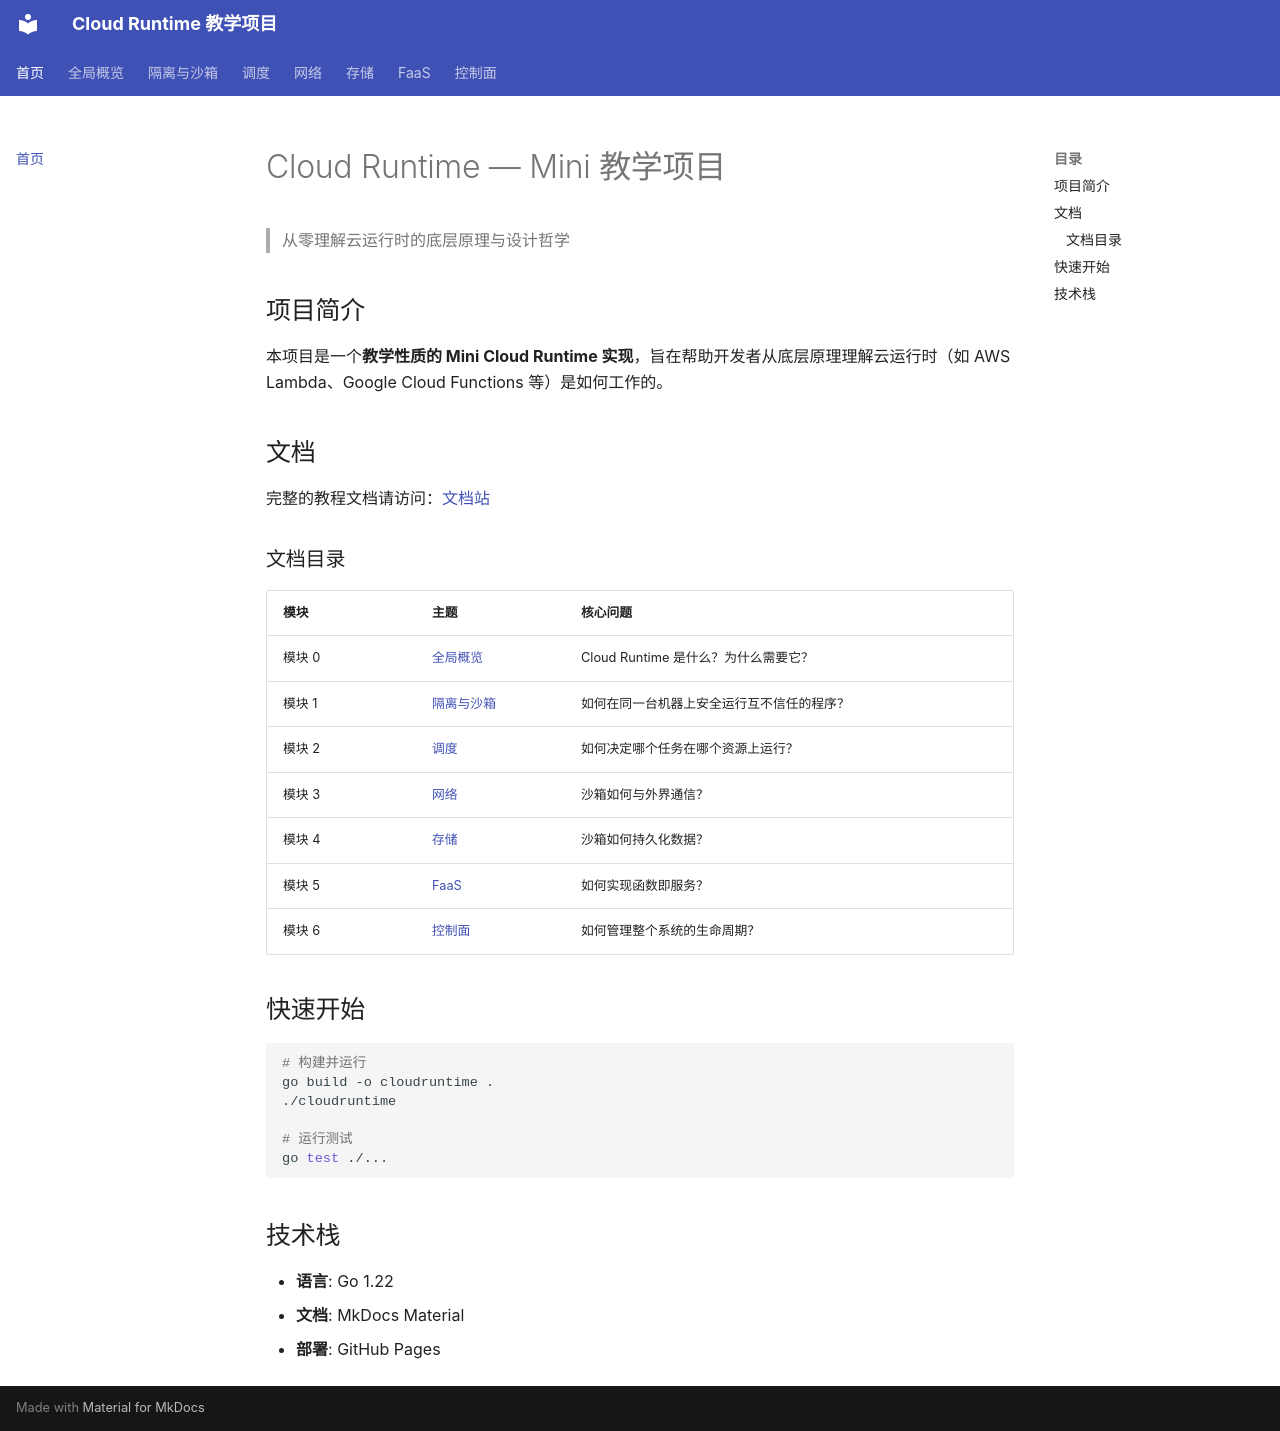

repository: wanglh39/cloudruntime · page: index.html · generator: mkdocs

# Cloud Runtime — Mini 教学项目

> 从零理解云运行时的底层原理与设计哲学

## 项目简介

本项目是一个**教学性质的 Mini Cloud Runtime 实现**，旨在帮助开发者从底层原理理解云运行时（如 AWS Lambda、Google Cloud Functions 等）是如何工作的。

## 文档

完整的教程文档请访问：[文档站](https://wanglh39.github.io/cloudruntime/)

### 文档目录

| 模块 | 主题 | 核心问题 |
|------|------|---------|
| 模块 0 | [全局概览](00-overview/index.md) | Cloud Runtime 是什么？为什么需要它？ |
| 模块 1 | [隔离与沙箱](01-isolation/index.md) | 如何在同一台机器上安全运行互不信任的程序？ |
| 模块 2 | [调度](02-scheduling/index.md) | 如何决定哪个任务在哪个资源上运行？ |
| 模块 3 | [网络](03-networking/index.md) | 沙箱如何与外界通信？ |
| 模块 4 | [存储](04-storage/index.md) | 沙箱如何持久化数据？ |
| 模块 5 | [FaaS](05-faas/index.md) | 如何实现函数即服务？ |
| 模块 6 | [控制面](06-control-plane/index.md) | 如何管理整个系统的生命周期？ |

## 快速开始

```bash
# 构建并运行
go build -o cloudruntime .
./cloudruntime

# 运行测试
go test ./...
```

## 技术栈

- **语言**: Go 1.22
- **文档**: MkDocs Material
- **部署**: GitHub Pages
